15-way image classification set "data" from GitHub (Manvith-kumar16/Mobile-Brand-Detector); label vocabulary: iQOO 10 Pro, iQOO 8 Pro, iQOO 9 Pro, OPPO Find X2 Pro, OPPO Find X3 Pro, OPPO Find X5 Pro, OPPO Find X6 Pro, OPPO Reno 6 Pro, OPPO Reno 7 Pro, OPPO Reno 8 Pro, Realme 11 Pro, Realme GT2 Pro, Realme GT Neo 3, Realme GT Neo 5, Realme Q3 Pro.

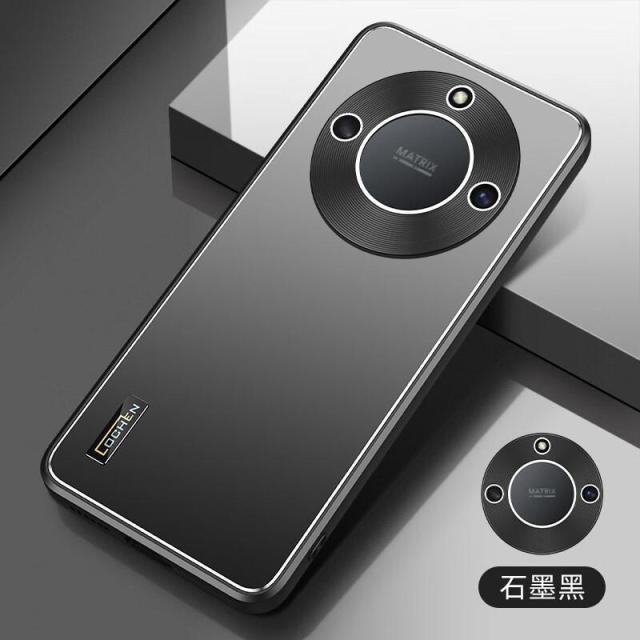
Label: Realme 11 Pro

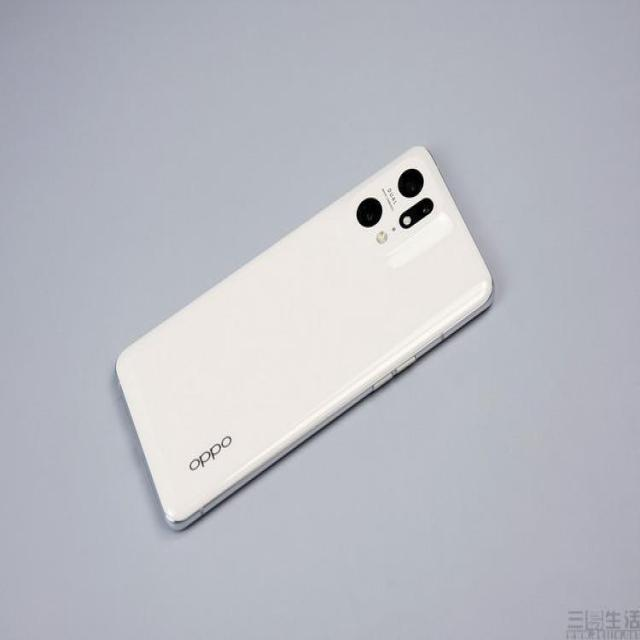
Label: OPPO Find X5 Pro

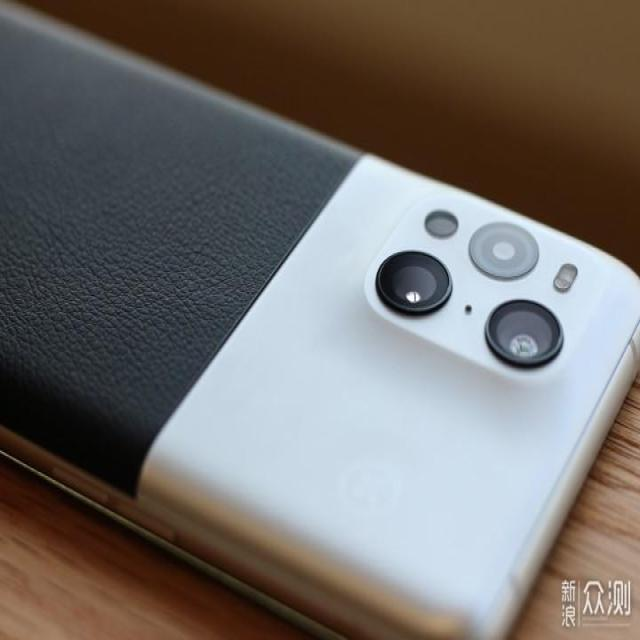
Label: OPPO Find X3 Pro

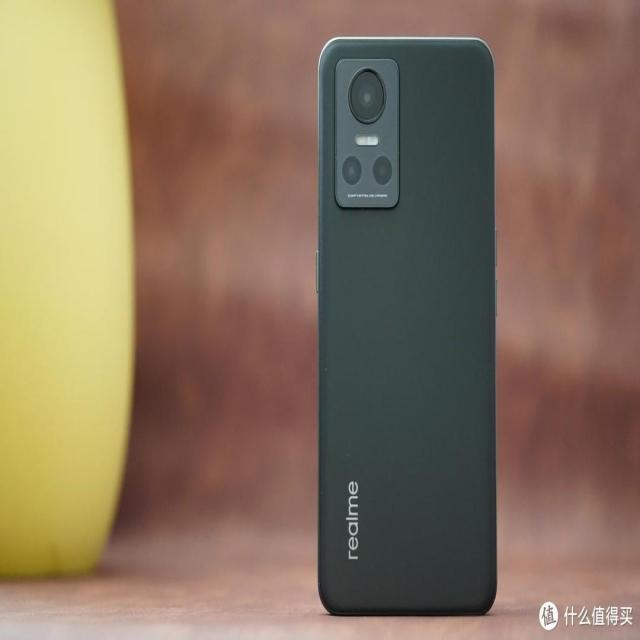
Label: Realme GT Neo 3

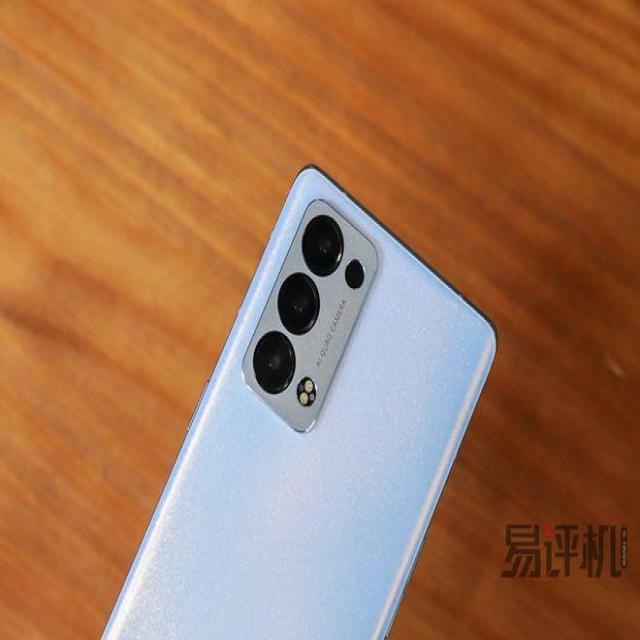
Label: OPPO Reno 6 Pro

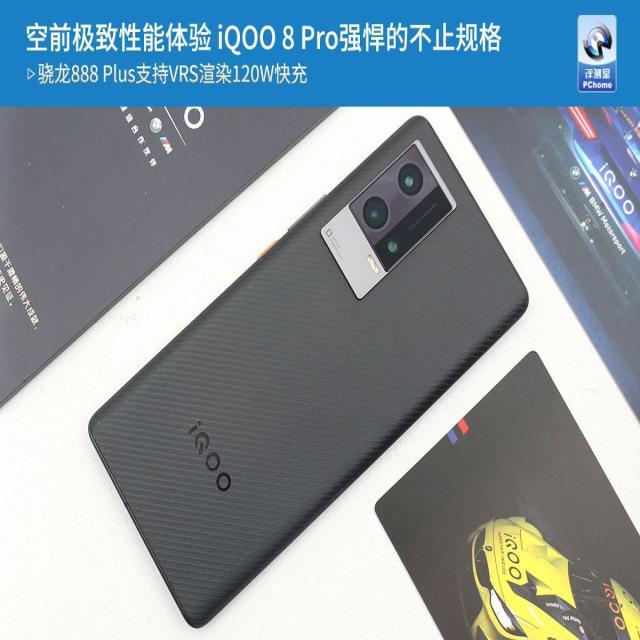
Label: iQOO 8 Pro
